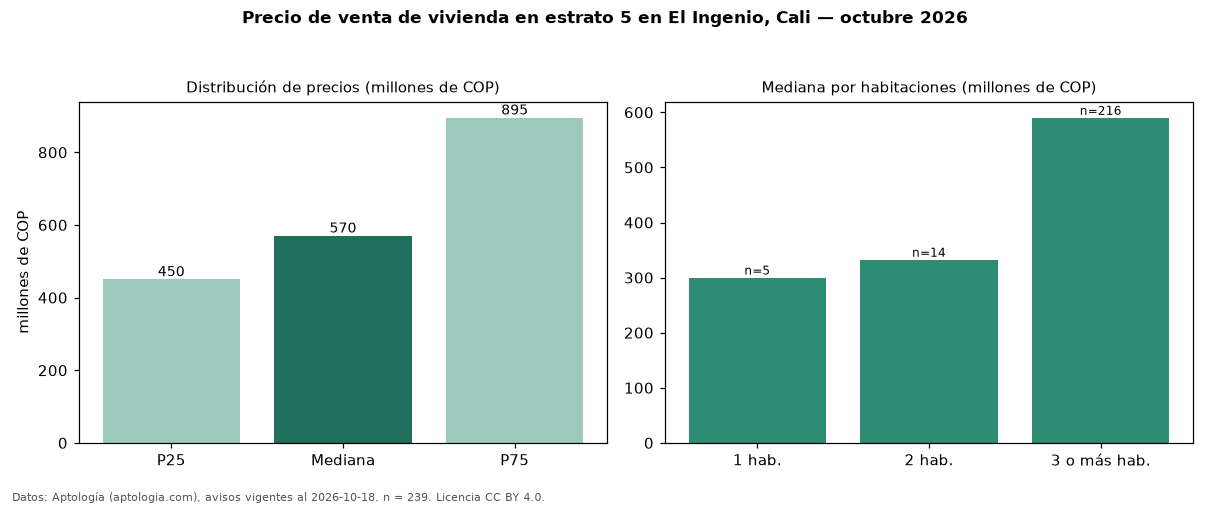

The table this chart was drawn from, first rows:
seccion, metrica, valor, moneda, n
precio, p25, 450000000, COP, 239
precio, mediana, 570000000, COP, 239
precio, p75, 895000000, COP, 239
precio, minimo, 240000000, COP, 239
precio, maximo, 2650000000, COP, 239
m2, mediana_precio_m2, 4063900, COP, 238
m2, area_mediana_m2, 135.0, m2, 238
admin, mediana_admin_mes, 641000, COP, 134
banos, mediana_banos, 3.0, , 
parqueadero, pct_con_parqueadero, 99.1, %, 232
estrato, estrato_mas_frecuente, 5, , 239
habitaciones, 1, 300000000, COP, 5
habitaciones, 2, 332500000, COP, 14
habitaciones, 3+, 590000000, COP, 216
fuente, fecha_datos, 2026-10-18, , 
fuente, atribucion, https://www.aptologia.com/venta/cali/el-…, , 
fuente, licencia, CC BY 4.0, , 
